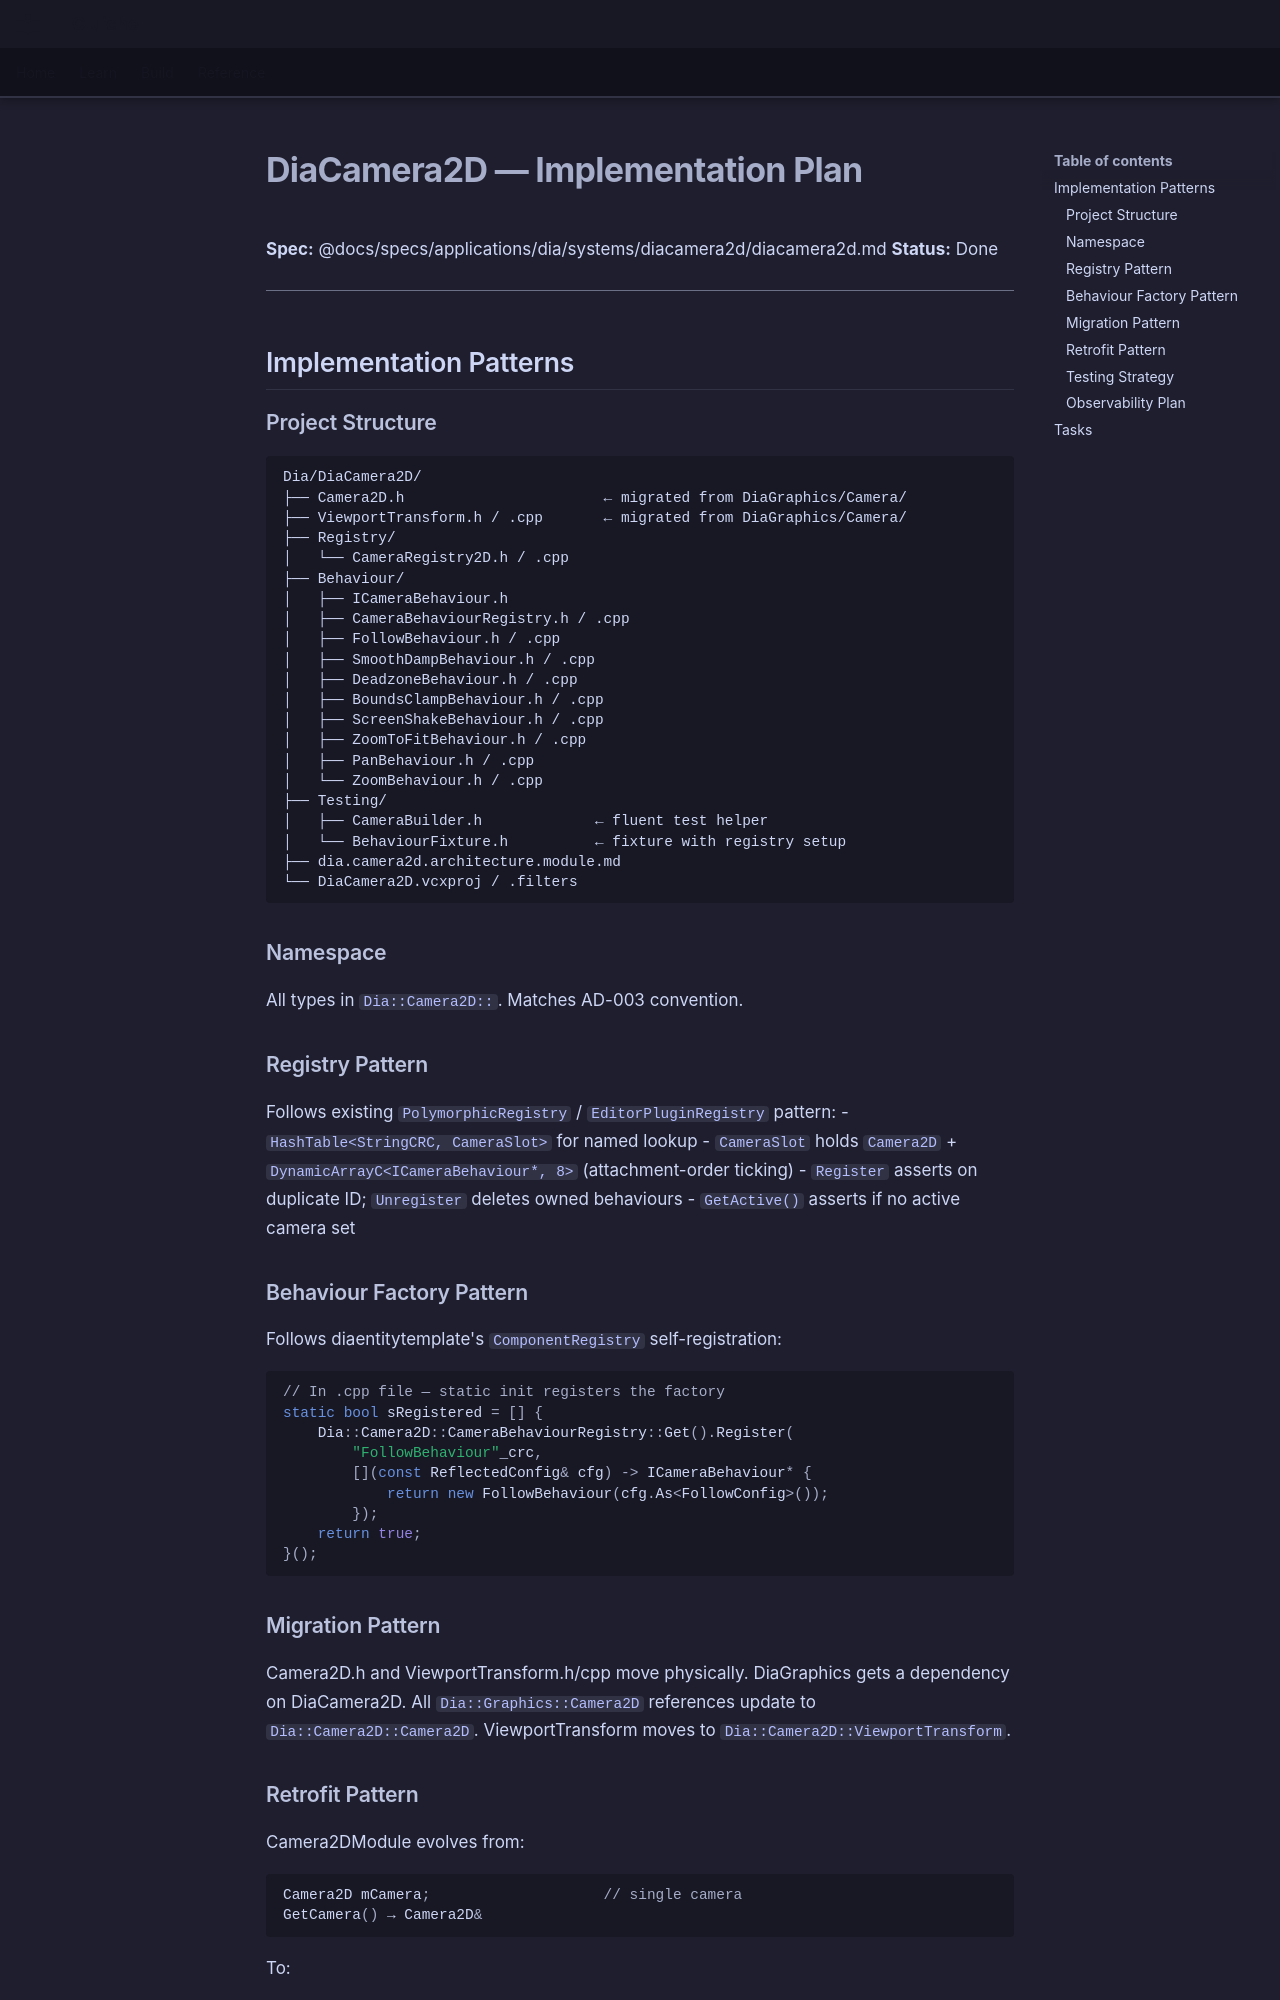

repository: LenihanConor/Cluiche · page: specs/applications/dia/systems/diacamera2d/diacamera2d.plan/index.html · generator: mkdocs

# DiaCamera2D — Implementation Plan

**Spec:** @docs/specs/applications/dia/systems/diacamera2d/diacamera2d.md
**Status:** Done

---

## Implementation Patterns

### Project Structure

```
Dia/DiaCamera2D/
├── Camera2D.h                       ← migrated from DiaGraphics/Camera/
├── ViewportTransform.h / .cpp       ← migrated from DiaGraphics/Camera/
├── Registry/
│   └── CameraRegistry2D.h / .cpp
├── Behaviour/
│   ├── ICameraBehaviour.h
│   ├── CameraBehaviourRegistry.h / .cpp
│   ├── FollowBehaviour.h / .cpp
│   ├── SmoothDampBehaviour.h / .cpp
│   ├── DeadzoneBehaviour.h / .cpp
│   ├── BoundsClampBehaviour.h / .cpp
│   ├── ScreenShakeBehaviour.h / .cpp
│   ├── ZoomToFitBehaviour.h / .cpp
│   ├── PanBehaviour.h / .cpp
│   └── ZoomBehaviour.h / .cpp
├── Testing/
│   ├── CameraBuilder.h             ← fluent test helper
│   └── BehaviourFixture.h          ← fixture with registry setup
├── dia.camera2d.architecture.module.md
└── DiaCamera2D.vcxproj / .filters
```

### Namespace

All types in `Dia::Camera2D::`. Matches AD-003 convention.

### Registry Pattern

Follows existing `PolymorphicRegistry` / `EditorPluginRegistry` pattern:
- `HashTable<StringCRC, CameraSlot>` for named lookup
- `CameraSlot` holds `Camera2D` + `DynamicArrayC<ICameraBehaviour*, 8>` (attachment-order ticking)
- `Register` asserts on duplicate ID; `Unregister` deletes owned behaviours
- `GetActive()` asserts if no active camera set

### Behaviour Factory Pattern

Follows diaentitytemplate's `ComponentRegistry` self-registration:
```cpp
// In .cpp file — static init registers the factory
static bool sRegistered = [] {
    Dia::Camera2D::CameraBehaviourRegistry::Get().Register(
        "FollowBehaviour"_crc,
        [](const ReflectedConfig& cfg) -> ICameraBehaviour* {
            return new FollowBehaviour(cfg.As<FollowConfig>());
        });
    return true;
}();
```

### Migration Pattern

Camera2D.h and ViewportTransform.h/cpp move physically. DiaGraphics gets a dependency on DiaCamera2D. All `Dia::Graphics::Camera2D` references update to `Dia::Camera2D::Camera2D`. ViewportTransform moves to `Dia::Camera2D::ViewportTransform`.
